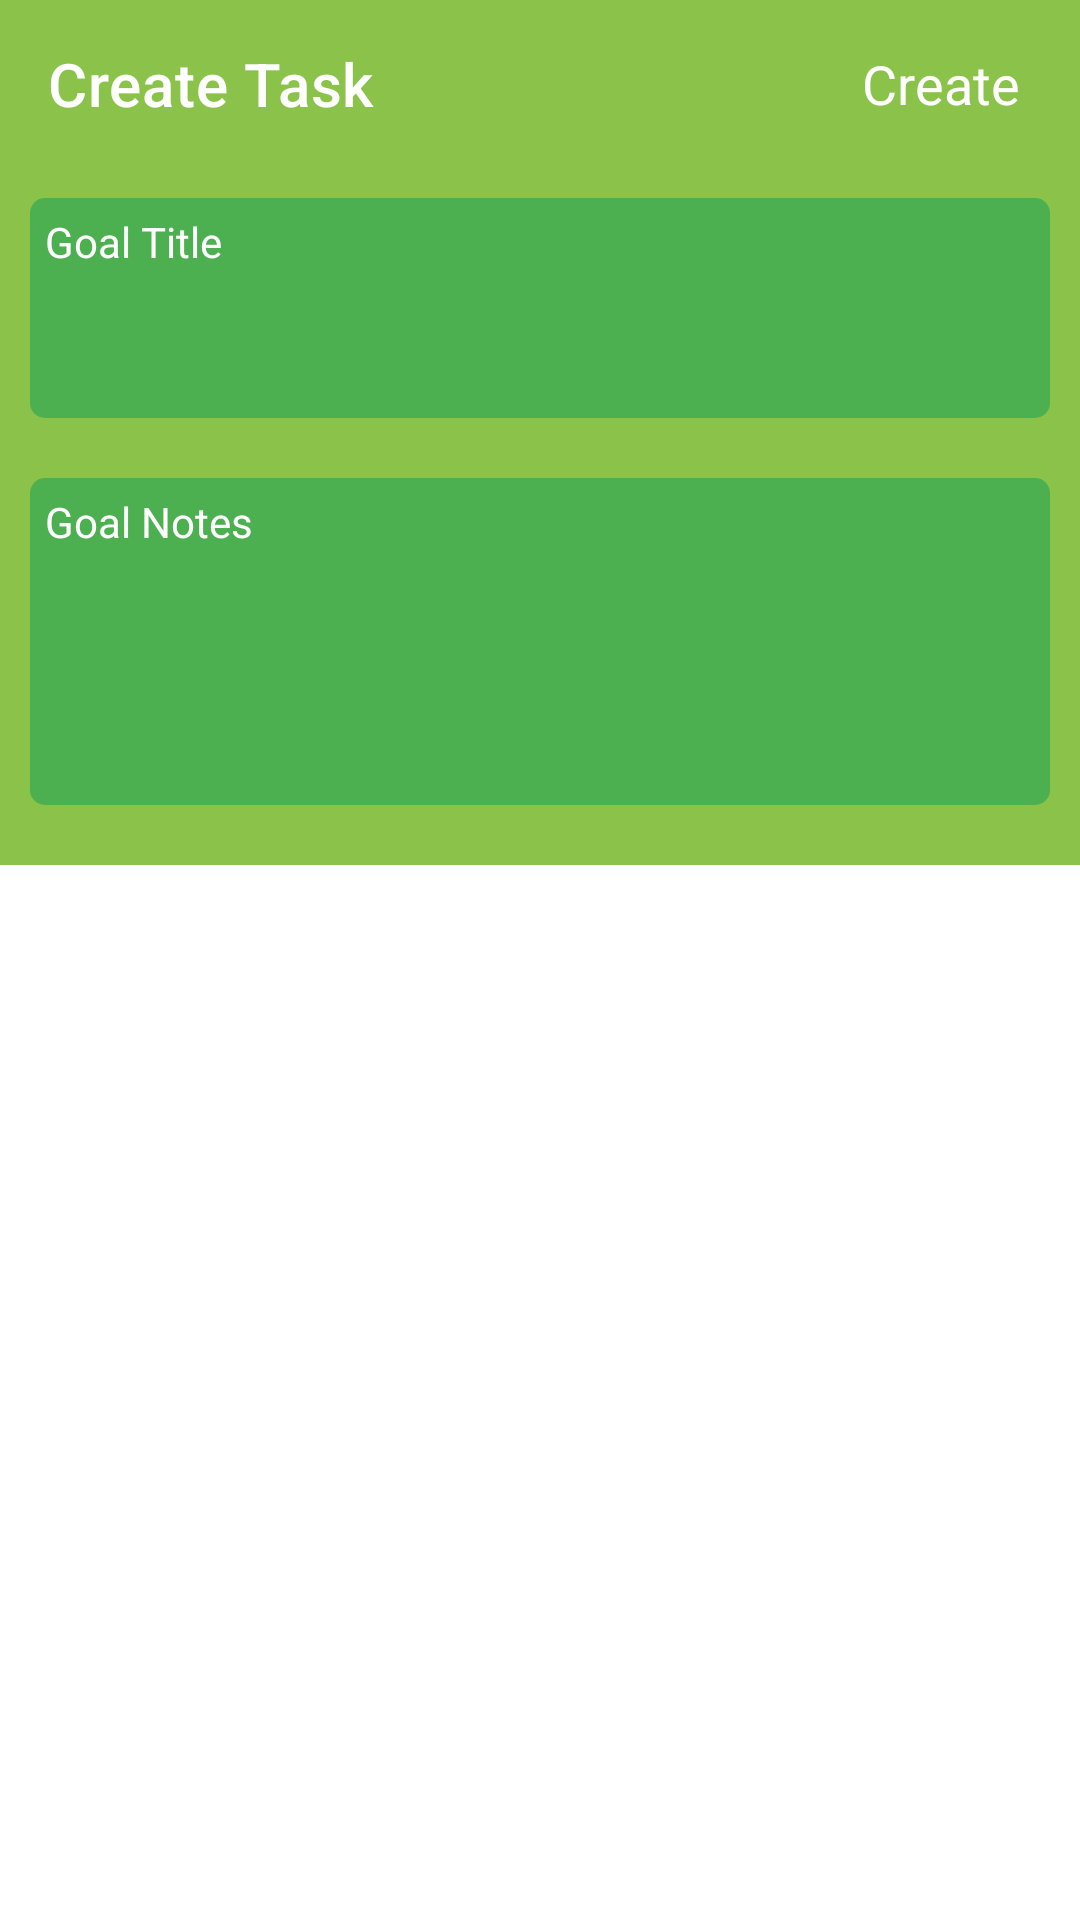

Android layout source for this screen:
<!-- AndroidManifest.xml: application theme Theme.Larp -->
<!-- res/layout/activity_create_new_task.xml -->
<?xml version="1.0" encoding="utf-8"?>
<LinearLayout xmlns:android="http://schemas.android.com/apk/res/android"
    xmlns:app="http://schemas.android.com/apk/res-auto"
    xmlns:tools="http://schemas.android.com/tools"
    android:layout_width="match_parent"
    android:layout_height="match_parent"
    tools:context=".Activities.CreateNewTaskActivity"
    android:orientation="vertical">

    <androidx.appcompat.widget.Toolbar
        android:id="@+id/taskToolbar"
        android:layout_width="match_parent"
        android:layout_height="wrap_content"
        android:background="#8BC34A"
        android:theme="@style/ThemeOverlay.AppCompat.Dark.ActionBar"
        app:title="Create Task"
        app:titleTextColor="#ffffff"
        app:titleMarginStart="10dp">

        <TextView
            android:id="@+id/createTask"
            android:layout_width="wrap_content"
            android:layout_height="wrap_content"
            android:text="Create"
            android:layout_gravity="end"
            android:textSize="18sp"
            android:textColor="@color/white"
            android:layout_marginRight="20dp"/>

    </androidx.appcompat.widget.Toolbar>

    <LinearLayout
        android:layout_width="match_parent"
        android:layout_height="wrap_content"
        android:orientation="vertical"
        android:background="@color/green">

        <LinearLayout
            android:layout_width="match_parent"
            android:layout_height="wrap_content"
            android:orientation="vertical"
            android:background="@drawable/create_task_design"
            android:layout_margin="10dp"
            android:padding="5dp">

            <TextView
                android:layout_width="wrap_content"
                android:layout_height="wrap_content"
                android:text="Goal Title"
                android:textColor="@color/white"/>

            <EditText
                android:id="@+id/taskTitle"
                android:layout_width="match_parent"
                android:layout_height="wrap_content"
                android:background="@null"
                android:padding="10dp"
                android:textColor="@color/white"/>

        </LinearLayout>

        <LinearLayout
            android:layout_width="match_parent"
            android:layout_height="wrap_content"
            android:orientation="vertical"
            android:background="@drawable/create_task_design"
            android:layout_marginLeft="10dp"
            android:layout_marginTop="10dp"
            android:layout_marginRight="10dp"
            android:padding="5dp"
            android:layout_marginBottom="20dp">

            <TextView
                android:layout_width="wrap_content"
                android:layout_height="wrap_content"
                android:text="Goal Notes"
                android:textColor="@color/white"/>

            <EditText
                android:id="@+id/taskNotes"
                android:layout_width="match_parent"
                android:layout_height="80dp"
                android:background="@null"
                android:padding="10dp"
                android:textColor="@color/white"/>

        </LinearLayout>

    </LinearLayout>

</LinearLayout>
<!-- resources referenced by this layout -->
<resources>
  <color name="green">#8BC34A</color>
  <color name="white">#FFFFFFFF</color>
  <!-- drawable create_task_design (drawable) -->
  <?xml version="1.0" encoding="utf-8"?>
  <shape xmlns:android="http://schemas.android.com/apk/res/android">
  
      <solid
          android:color="@color/dark_green"/>
  
      <corners
          android:radius="5dp"/>
  
  </shape>
  <style name="Theme.Larp" parent="Theme.MaterialComponents.DayNight.NoActionBar">
          
          <item name="colorPrimary">@color/purple_500</item>
          <item name="colorPrimaryVariant">@color/purple_700</item>
          <item name="colorOnPrimary">@color/white</item>
          
          <item name="colorSecondary">@color/teal_200</item>
          <item name="colorSecondaryVariant">@color/teal_700</item>
          <item name="colorOnSecondary">@color/black</item>
          
          <item name="android:statusBarColor" tools:targetApi="l">?attr/colorPrimaryVariant</item>
          
      </style>
  <color name="dark_green">#4CAF50</color>
  <color name="purple_500">#8BC34A</color>
  <color name="purple_700">#4CAF50</color>
  <color name="teal_200">#FF03DAC5</color>
  <color name="teal_700">#FF018786</color>
  <color name="black">#FF000000</color>
</resources>
